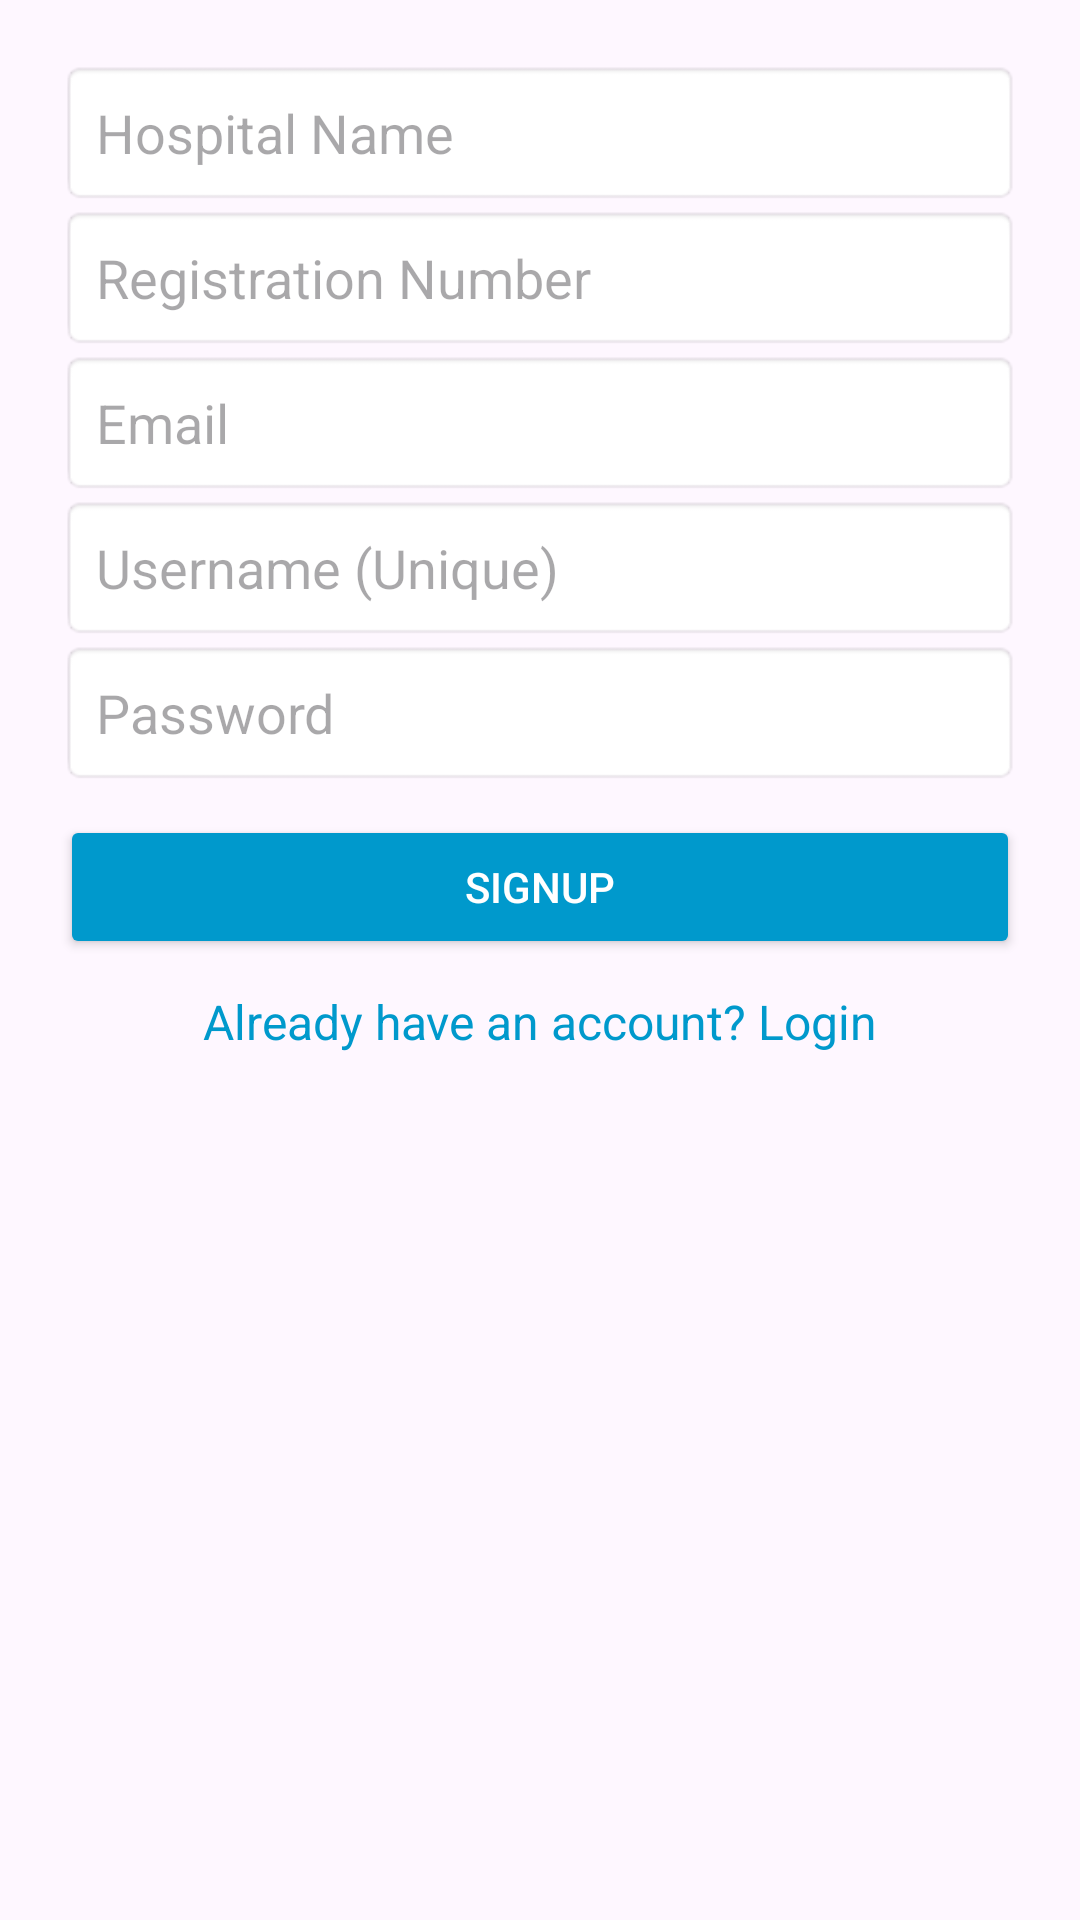

Reconstruct the res/layout file that produces this screen, plus the resources it refers to.
<!-- AndroidManifest.xml: application theme Theme.SARSHMS -->
<!-- res/layout/activity_signup_hospital.xml -->
<?xml version="1.0" encoding="utf-8"?>
<ScrollView xmlns:android="http://schemas.android.com/apk/res/android"
    android:layout_width="match_parent"
    android:layout_height="match_parent"
    android:padding="20dp">

    <LinearLayout
        android:layout_width="match_parent"
        android:layout_height="wrap_content"
        android:orientation="vertical"
        android:gravity="center">

        <EditText
            android:id="@+id/et_hospital_name"
            android:layout_width="match_parent"
            android:layout_height="wrap_content"
            android:hint="Hospital Name"
            android:padding="12dp"
            android:background="@android:drawable/editbox_background"/>

        <EditText
            android:id="@+id/et_reg_number"
            android:layout_width="match_parent"
            android:layout_height="wrap_content"
            android:hint="Registration Number"
            android:padding="12dp"
            android:background="@android:drawable/editbox_background"/>

        <EditText
            android:id="@+id/et_email"
            android:layout_width="match_parent"
            android:layout_height="wrap_content"
            android:hint="Email"
            android:inputType="textEmailAddress"
            android:padding="12dp"
            android:background="@android:drawable/editbox_background"/>

        <EditText
            android:id="@+id/et_username"
            android:layout_width="match_parent"
            android:layout_height="wrap_content"
            android:hint="Username (Unique)"
            android:padding="12dp"
            android:background="@android:drawable/editbox_background"/>

        <EditText
            android:id="@+id/et_password"
            android:layout_width="match_parent"
            android:layout_height="wrap_content"
            android:hint="Password"
            android:inputType="textPassword"
            android:padding="12dp"
            android:background="@android:drawable/editbox_background"/>

        <Button
            android:id="@+id/btn_signup"
            android:layout_width="match_parent"
            android:layout_height="wrap_content"
            android:text="Signup"
            android:backgroundTint="@android:color/holo_blue_dark"
            android:textColor="@android:color/white"
            android:padding="12dp"
            android:layout_marginTop="10dp"/>

        <TextView
            android:id="@+id/tv_login"
            android:layout_width="wrap_content"
            android:layout_height="wrap_content"
            android:text="Already have an account? Login"
            android:textColor="@android:color/holo_blue_dark"
            android:textSize="16sp"
            android:layout_marginTop="10dp"/>
    </LinearLayout>
</ScrollView>
<!-- resources referenced by this layout -->
<resources>
  <style name="Theme.SARSHMS" parent="Base.Theme.SARSHMS" />
  <style name="Base.Theme.SARSHMS" parent="Theme.Material3.DayNight.NoActionBar">
          
          
      </style>
</resources>
